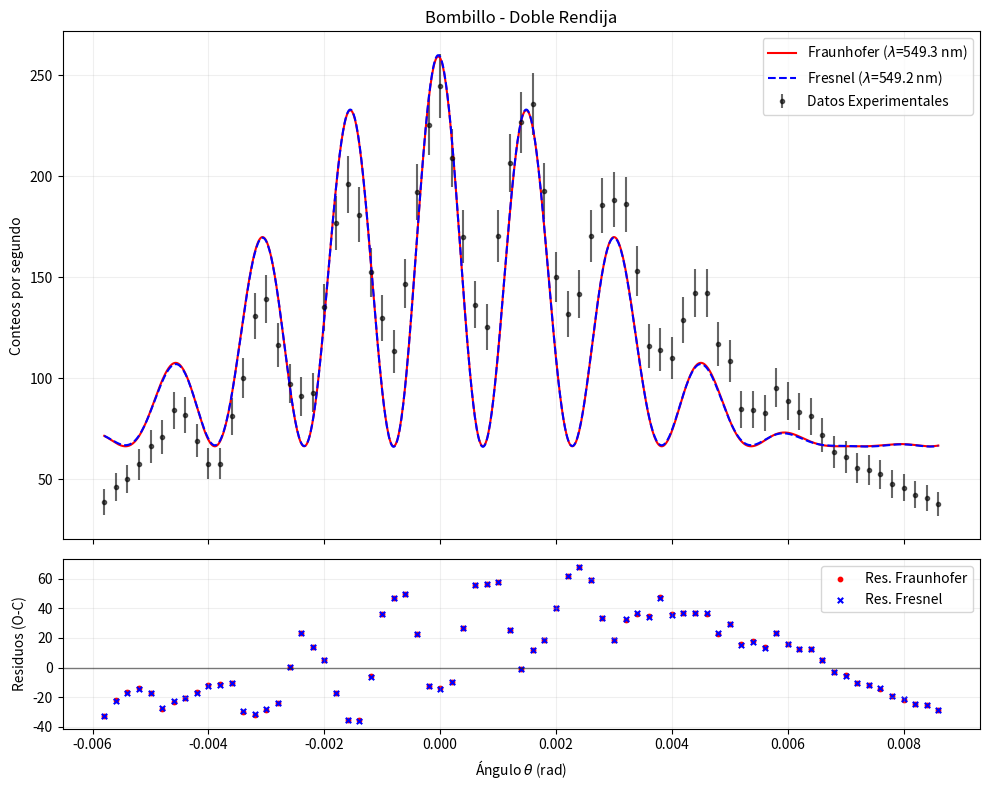

Python code for this plot:
import numpy as np
import matplotlib.pyplot as plt
from scipy.optimize import curve_fit
from scipy.special import fresnel
import os

# 1. TUS DATOS EXPERIMENTALES
theta = np.array([-0.0058, -0.0056, -0.0054, -0.0052, -0.0050, -0.0048, -0.0046, -0.0044, -0.0042, -0.0040, -0.0038, -0.0036, -0.0034, -0.0032, -0.0030, -0.0028, -0.0026, -0.0024, -0.0022, -0.0020, -0.0018, -0.0016, -0.0014, -0.0012, -0.0010, -0.0008, -0.0006, -0.0004, -0.0002,  0.0000, 0.0002,  0.0004,  0.0006,  0.0008,  0.0010,  0.0012,  0.0014,  0.0016,  0.0018,  0.0020, 0.0022,  0.0024,  0.0026,  0.0028,  0.0030,  0.0032,  0.0034,  0.0036,  0.0038,  0.0040, 0.0042,  0.0044,  0.0046,  0.0048,  0.0050,  0.0052,  0.0054,  0.0056,  0.0058,  0.0060, 0.0062,  0.0064,  0.0066,  0.0068,  0.0070,  0.0072,  0.0074,  0.0076,  0.0078,  0.0080, 0.0082,  0.0084,  0.0086])

y_data = np.array([38.67, 46.00, 50.00, 57.33, 66.33, 70.67, 84.00, 81.67, 69.00, 57.67, 57.67, 81.00, 100.00, 130.67, 139.33, 116.33, 97.33, 91.00, 92.67, 135.00, 177.00, 196.00, 181.00, 152.33, 130.00, 113.33, 146.67, 192.00, 225.33, 244.67, 209.00, 170.00, 136.33, 125.33, 170.33, 206.33, 226.67, 235.67, 192.67, 150.00, 131.67, 141.67, 170.33, 185.67, 188.33, 186.00, 153.00, 116.00, 114.00, 110.00, 129.00, 142.33, 142.33, 117.00, 108.33, 84.67, 84.33, 82.67, 95.33, 88.67, 83.33, 81.00, 72.00, 63.33, 61.00, 55.67, 54.67, 52.33, 47.67, 45.67, 42.33, 40.67, 37.67])

y_err = np.sqrt(y_data) # Incertidumbre estadística

# CONSTANTES FIJAS
L = 0.5           # Distancia (m)
d = 0.356e-3     # Separación de rendijas (m)

# MODELO FRAUNHOFER OPTIMIZADO
def fraunhofer_fit(theta, I0, wavelength, theta0, fondo, a_fit):
    t = theta - theta0
    beta = (np.pi * d * np.sin(t)) / wavelength
    alpha = (np.pi * a_fit * np.sin(t)) / wavelength
    diffraction = np.where(alpha == 0, 1.0, (np.sin(alpha)/alpha)**2)
    return I0 * (np.cos(beta)**2) * diffraction + fondo

# MODELO FRESNEL OPTIMIZADO
def fresnel_fit(theta, I0, wavelength, theta0, fondo, a_fit):
    t = theta - theta0
    x = t * L
    k_fac = np.sqrt(2 / (wavelength * L))
    def get_amplitude(low, high, x_pos):
        v1, v2 = k_fac * (low - x_pos), k_fac * (high - x_pos)
        S_v2, C_v2 = fresnel(v2)
        S_v1, C_v1 = fresnel(v1)
        return (C_v2 - C_v1) + 1j * (S_v2 - S_v1)
    
    s1_l, s1_h = -d/2 - a_fit/2, -d/2 + a_fit/2
    s2_l, s2_h = d/2 - a_fit/2, d/2 + a_fit/2
    amp = get_amplitude(s1_l, s1_h, x) + get_amplitude(s2_l, s2_h, x)
    return I0 * (np.abs(amp)**2) + fondo

# AJUSTE DE PARÁMETROS (Guess inicial: I0, lambda, shift, fondo, a)
p0 = [190, 546e-9, 0.0, 65, 0.08e-3]

popt_fraun, _ = curve_fit(fraunhofer_fit, theta, y_data, p0=p0, sigma=y_err)
popt_fresn, _ = curve_fit(fresnel_fit, theta, y_data, p0=[1000, 546e-9, 0.0, 65, 0.08e-3], sigma=y_err)

# CÁLCULO DE RESIDUOS
res_fraun = y_data - fraunhofer_fit(theta, *popt_fraun)
res_fresn = y_data - fresnel_fit(theta, *popt_fresn)

# GRÁFICA COMBINADA (AJUSTE + RESIDUOS)
theta_line = np.linspace(min(theta), max(theta), 1000) # Línea suave para el modelo

fig, (ax1, ax2) = plt.subplots(2, 1, figsize=(10, 8), sharex=True, gridspec_kw={'height_ratios': [3, 1]})

# --- Subplot 1: Ajustes ---
ax1.errorbar(theta, y_data, yerr=y_err, fmt='.', color='black', label='Datos Experimentales', alpha=0.6)
ax1.plot(theta_line, fraunhofer_fit(theta_line, *popt_fraun), 'r-', label=f'Fraunhofer ($\lambda$={popt_fraun[1]*1e9:.1f} nm)', linewidth=1.5)
ax1.plot(theta_line, fresnel_fit(theta_line, *popt_fresn), 'b--', label=f'Fresnel ($\lambda$={popt_fresn[1]*1e9:.1f} nm)', linewidth=1.5)
ax1.set_ylabel('Conteos por segundo')
ax1.set_title('Bombillo - Doble Rendija')
ax1.legend(loc='upper right')
ax1.grid(True, alpha=0.2)

# --- Subplot 2: Residuos ---
ax2.axhline(0, color='black', linestyle='-', linewidth=1, alpha=0.5)
ax2.scatter(theta, res_fraun, color='red', s=10, label='Res. Fraunhofer')
ax2.scatter(theta, res_fresn, color='blue', marker='x', s=15, label='Res. Fresnel')
ax2.set_ylabel('Residuos (O-C)')
ax2.set_xlabel('Ángulo $\\theta$ (rad)')
ax2.legend(loc='upper right')
ax2.grid(True, alpha=0.2)

plt.tight_layout()

# Verificar si la carpeta existe, si no, crearla (opcional para evitar errores)
output_path = 'Laboratorio 1/Figuras/Bombillo doble rendija.png'
os.makedirs(os.path.dirname(output_path), exist_ok=True)

plt.savefig(output_path, dpi=300, bbox_inches='tight')
plt.show()

print(f"Resultados Fraunhofer: Lambda = {popt_fraun[1]*1e9:.2f} nm, Ancho a = {popt_fraun[4]*1e3:.3f} mm")
print(f"Resultados Fresnel: Lambda = {popt_fresn[1]*1e9:.2f} nm, Ancho a = {popt_fresn[4]*1e3:.3f} mm")